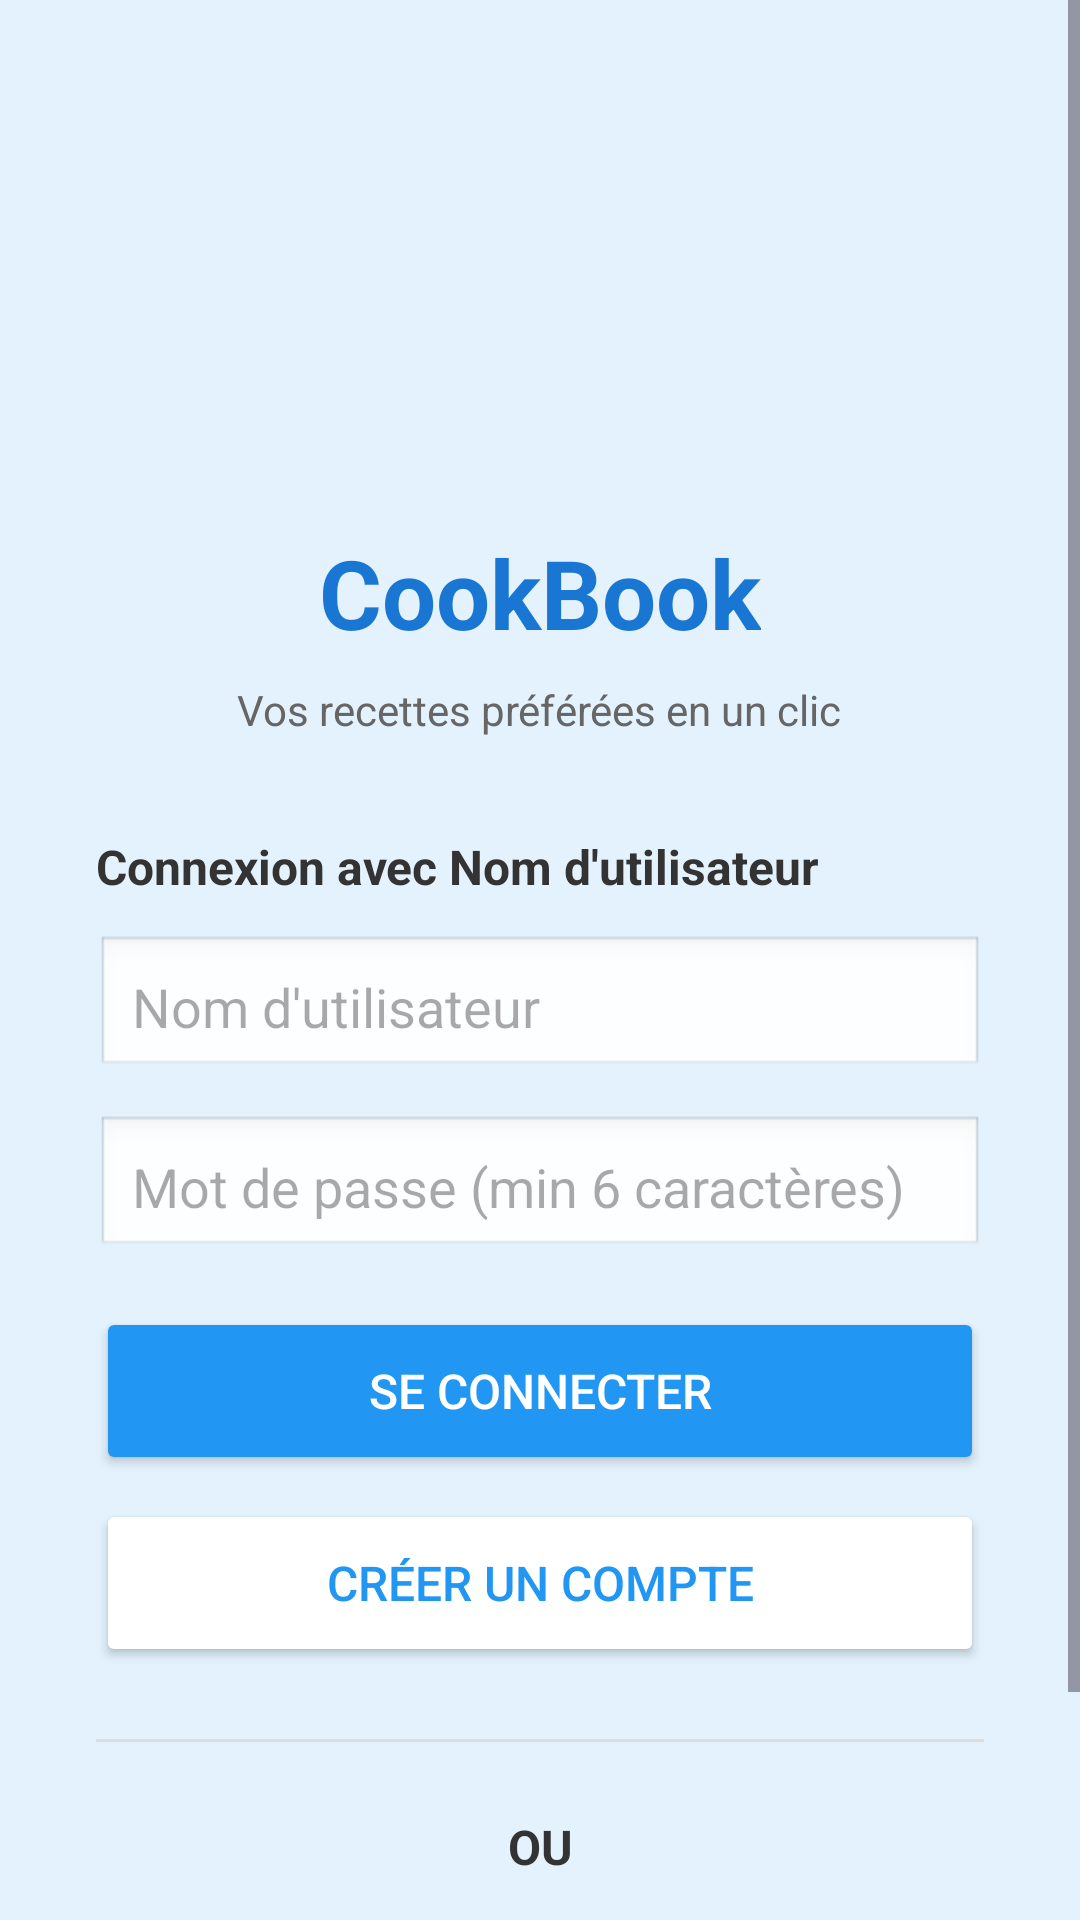

Android layout source for this screen:
<!-- AndroidManifest.xml: application theme Theme.CookBookApp -->
<!-- res/layout/activity_login.xml -->
<?xml version="1.0" encoding="utf-8"?>
<ScrollView xmlns:android="http://schemas.android.com/apk/res/android"
    android:layout_width="match_parent"
    android:layout_height="match_parent"
    android:background="#E3F2FD"
    android:fillViewport="true">

    <LinearLayout
        android:layout_width="match_parent"
        android:layout_height="wrap_content"
        android:orientation="vertical"
        android:gravity="center"
        android:padding="32dp">

        <ImageView
            android:layout_width="120dp"
            android:layout_height="120dp"
            android:src="@mipmap/ic_launcher"
            android:layout_marginBottom="24dp"/>

        <TextView
            android:layout_width="wrap_content"
            android:layout_height="wrap_content"
            android:text="CookBook"
            android:textSize="32sp"
            android:textStyle="bold"
            android:textColor="#1976D2"
            android:layout_marginBottom="8dp"/>

        <TextView
            android:layout_width="wrap_content"
            android:layout_height="wrap_content"
            android:text="Vos recettes préférées en un clic"
            android:textSize="14sp"
            android:textColor="#666666"
            android:layout_marginBottom="32dp"/>

        
        <TextView
            android:layout_width="match_parent"
            android:layout_height="wrap_content"
            android:text="Connexion avec Nom d'utilisateur"
            android:textSize="16sp"
            android:textStyle="bold"
            android:textColor="#333333"
            android:layout_marginBottom="12dp"/>

        <EditText
            android:id="@+id/etUsername"
            android:layout_width="match_parent"
            android:layout_height="48dp"
            android:hint="Nom d'utilisateur"
            android:inputType="text"
            android:padding="12dp"
            android:background="@android:drawable/edit_text"
            android:layout_marginBottom="12dp"/>

        <EditText
            android:id="@+id/etPassword"
            android:layout_width="match_parent"
            android:layout_height="48dp"
            android:hint="Mot de passe (min 6 caractères)"
            android:inputType="textPassword"
            android:padding="12dp"
            android:background="@android:drawable/edit_text"
            android:layout_marginBottom="16dp"/>

        <Button
            android:id="@+id/btnLogin"
            android:layout_width="match_parent"
            android:layout_height="56dp"
            android:text="Se connecter"
            android:textSize="16sp"
            android:backgroundTint="#2196F3"
            android:textColor="#FFFFFF"
            android:layout_marginBottom="8dp"/>

        <Button
            android:id="@+id/btnRegister"
            android:layout_width="match_parent"
            android:layout_height="56dp"
            android:text="Créer un compte"
            android:textSize="16sp"
            android:backgroundTint="#FFFFFF"
            android:textColor="#2196F3"
            android:layout_marginBottom="24dp"/>

        
        <View
            android:layout_width="match_parent"
            android:layout_height="1dp"
            android:background="#DDDDDD"
            android:layout_marginBottom="24dp"/>

        
        <TextView
            android:layout_width="match_parent"
            android:layout_height="wrap_content"
            android:text="OU"
            android:textSize="16sp"
            android:textStyle="bold"
            android:textColor="#333333"
            android:gravity="center"
            android:layout_marginBottom="12dp"/>

        <Button
            android:id="@+id/btnGoogleSignIn"
            android:layout_width="match_parent"
            android:layout_height="56dp"
            android:text="Se connecter avec Google"
            android:textSize="16sp"
            android:backgroundTint="#4285F4"
            android:textColor="#FFFFFF"/>

    </LinearLayout>
</ScrollView>
<!-- resources referenced by this layout -->
<resources>
  <style name="Theme.CookBookApp" parent="Base.Theme.CookBookApp" />
  <style name="Base.Theme.CookBookApp" parent="Theme.Material3.DayNight.NoActionBar">
          
          
      </style>
</resources>
